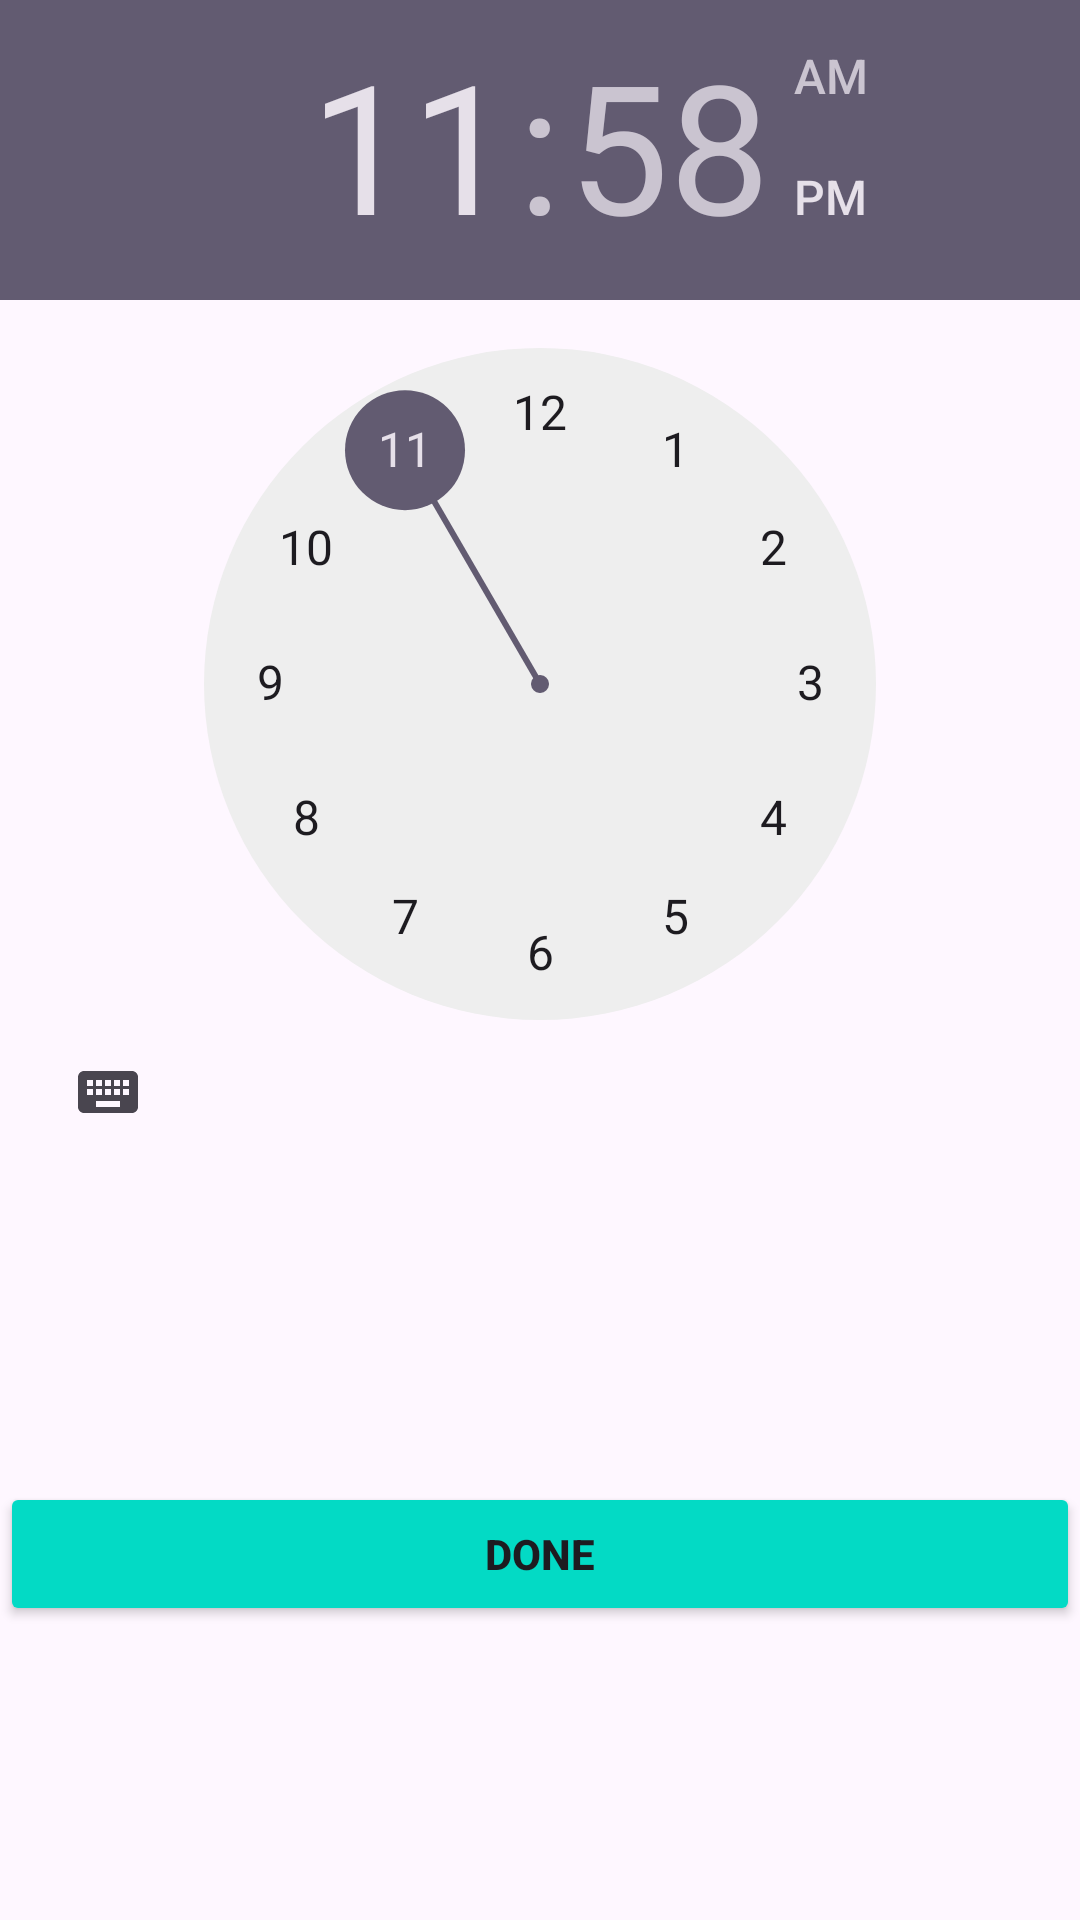

Layout XML and referenced resources for this Android screen:
<!-- AndroidManifest.xml: application theme Theme.KotlinAlarmManagerBroadcastReceiver -->
<!-- res/layout/add_alarm.xml -->
<?xml version="1.0" encoding="utf-8"?>
<androidx.constraintlayout.widget.ConstraintLayout xmlns:android="http://schemas.android.com/apk/res/android"
    xmlns:app="http://schemas.android.com/apk/res-auto"
    android:layout_width="match_parent"
    android:layout_height="wrap_content">

    <TimePicker
        android:id="@+id/timePicker"
        android:layout_width="wrap_content"
        android:layout_height="wrap_content"
        app:layout_constraintEnd_toEndOf="parent"
        app:layout_constraintStart_toStartOf="parent"
        app:layout_constraintTop_toTopOf="parent" />

    <Button
        android:id="@+id/btnDone"
        android:layout_width="0dp"
        android:layout_height="wrap_content"
        android:layout_marginTop="8dp"
        android:text="Done"
        android:backgroundTint="@color/teal_200"
        android:textStyle="bold"
        app:layout_constraintBottom_toBottomOf="parent"
        app:layout_constraintEnd_toEndOf="parent"
        app:layout_constraintHorizontal_bias="0.5"
        app:layout_constraintStart_toStartOf="parent"
        app:layout_constraintTop_toBottomOf="@+id/timePicker" />

</androidx.constraintlayout.widget.ConstraintLayout>
<!-- resources referenced by this layout -->
<resources>
  <color name="teal_200">#FF03DAC5</color>
  <style name="Theme.KotlinAlarmManagerBroadcastReceiver" parent="Base.Theme.KotlinAlarmManagerBroadcastReceiver" />
  <style name="Base.Theme.KotlinAlarmManagerBroadcastReceiver" parent="Theme.Material3.DayNight.NoActionBar">
          
          
      </style>
</resources>
